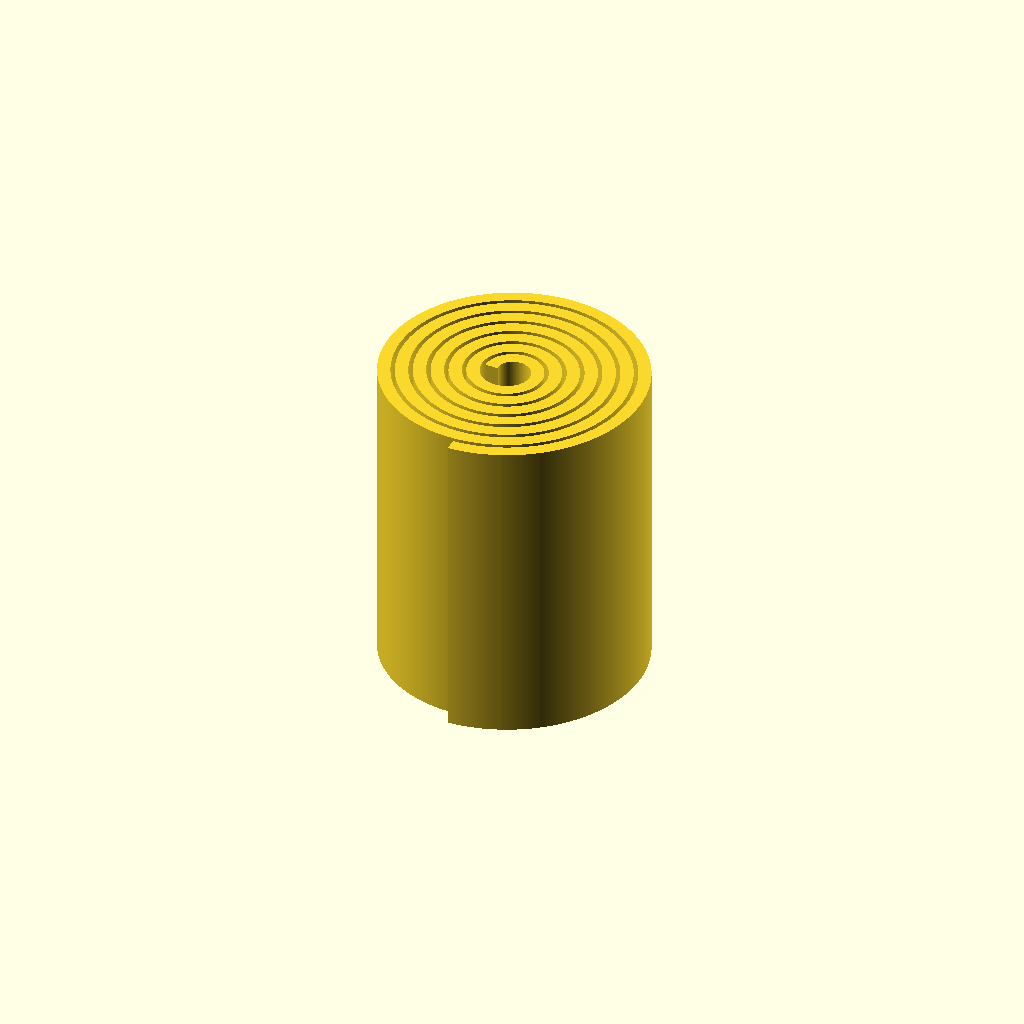
Cell 1: the model at its default parameters.
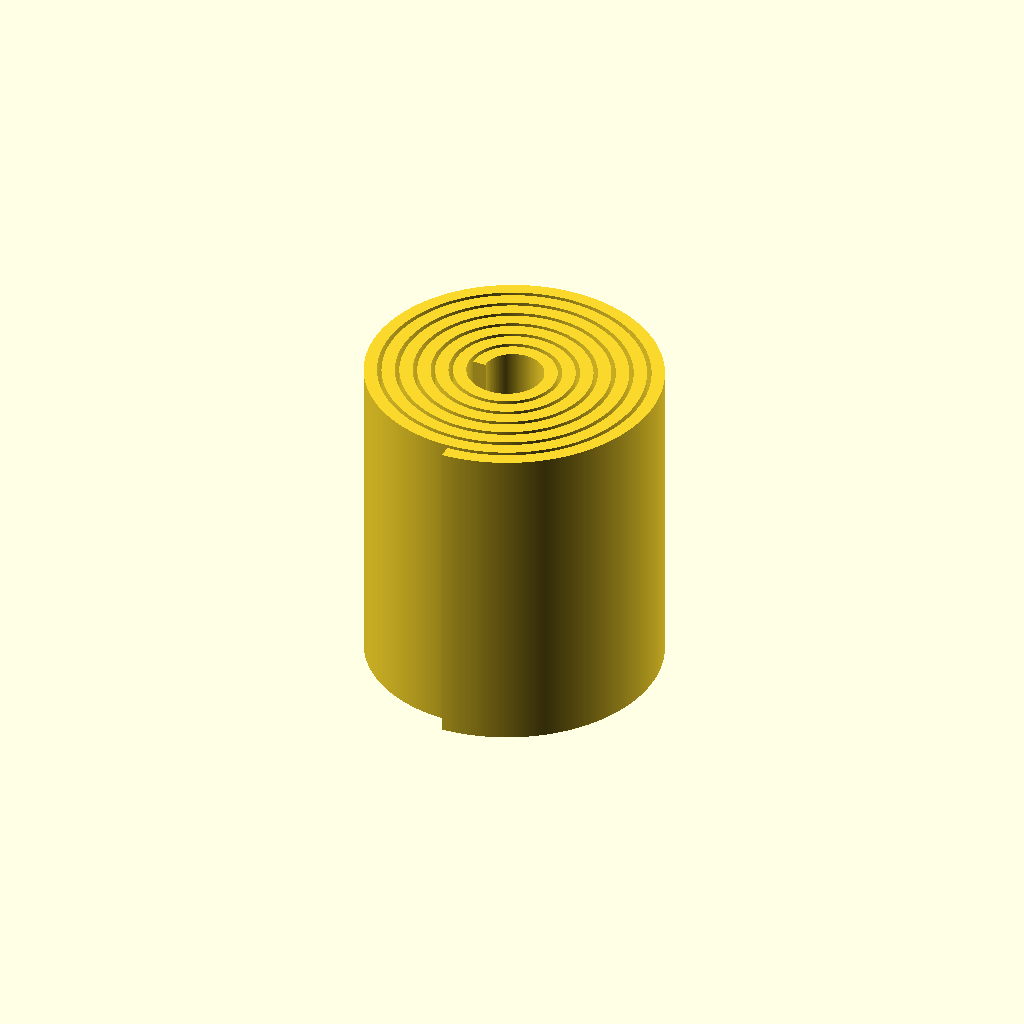
Cell 2: r = 2 (everything else at default).
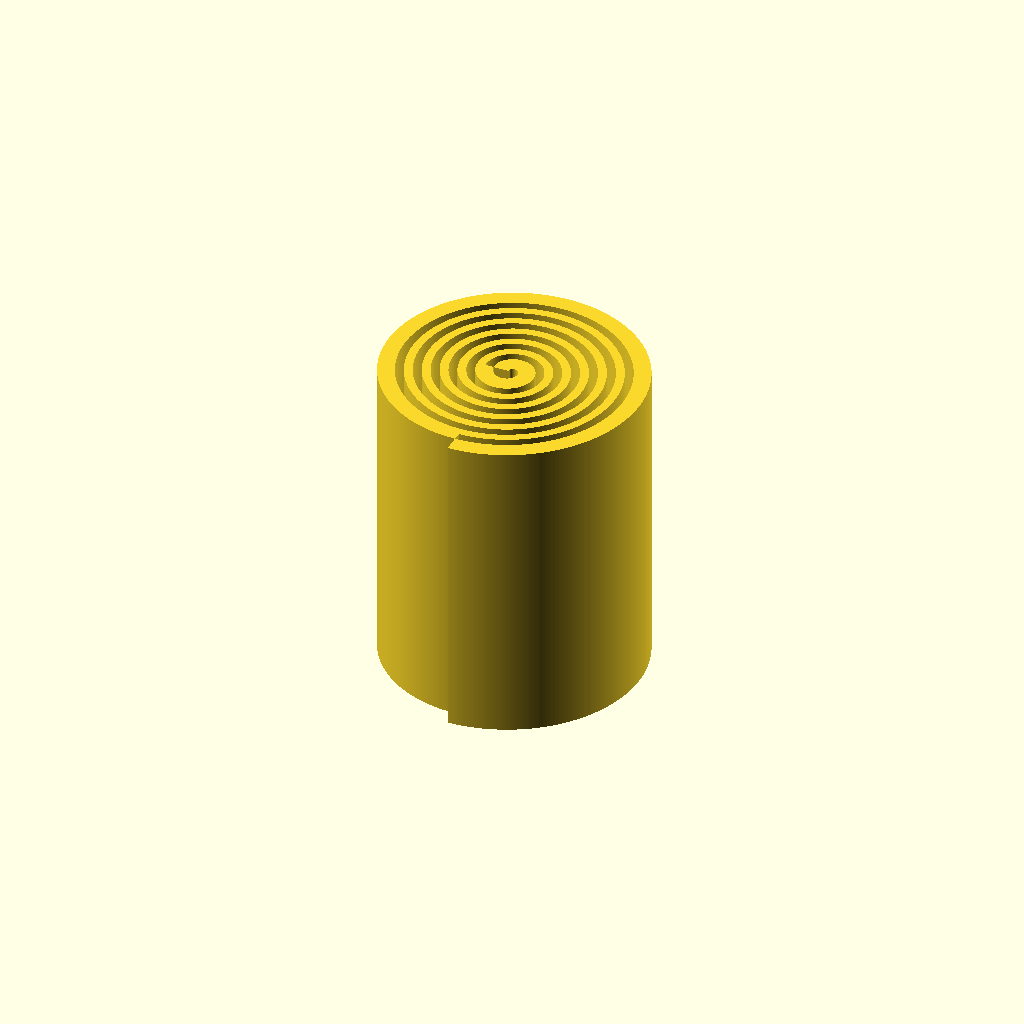
Cell 3: thickness = 2 (everything else at default).
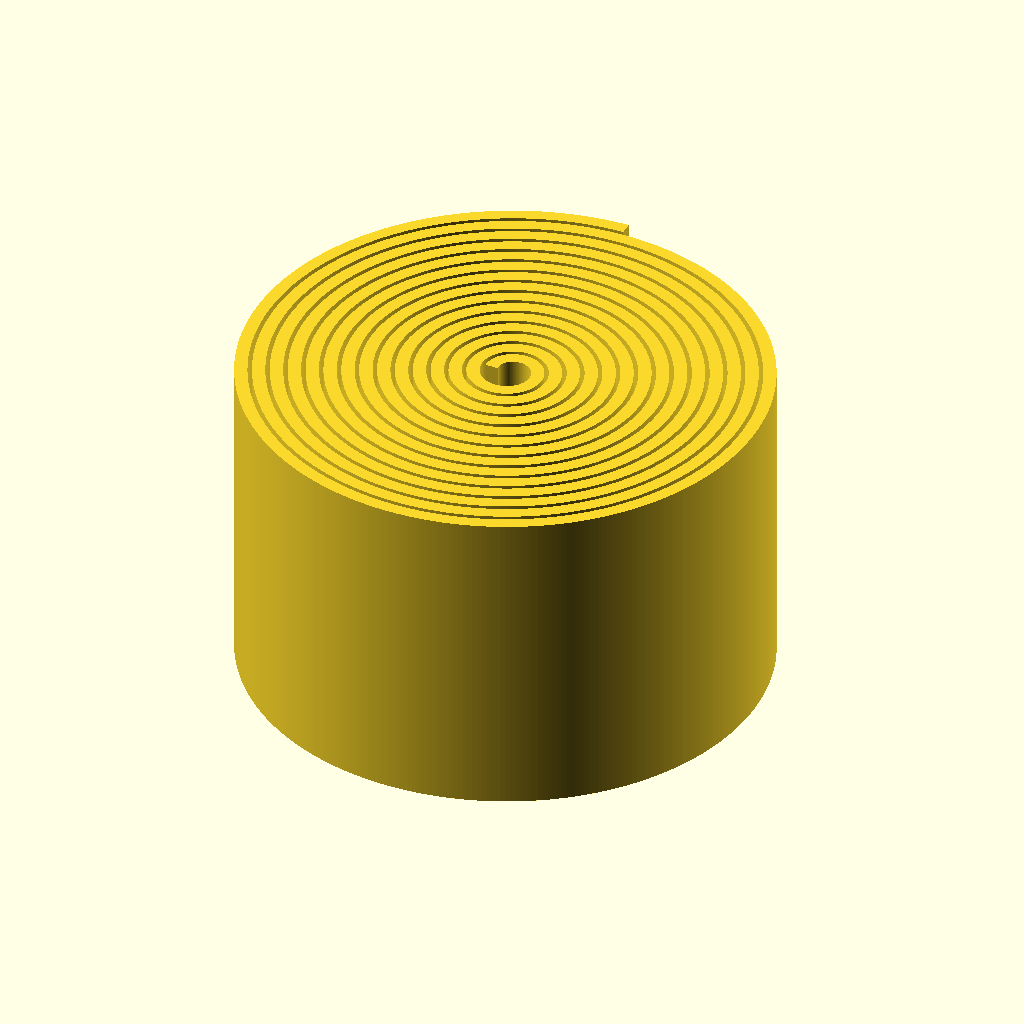
Cell 4: loops = 15 (everything else at default).
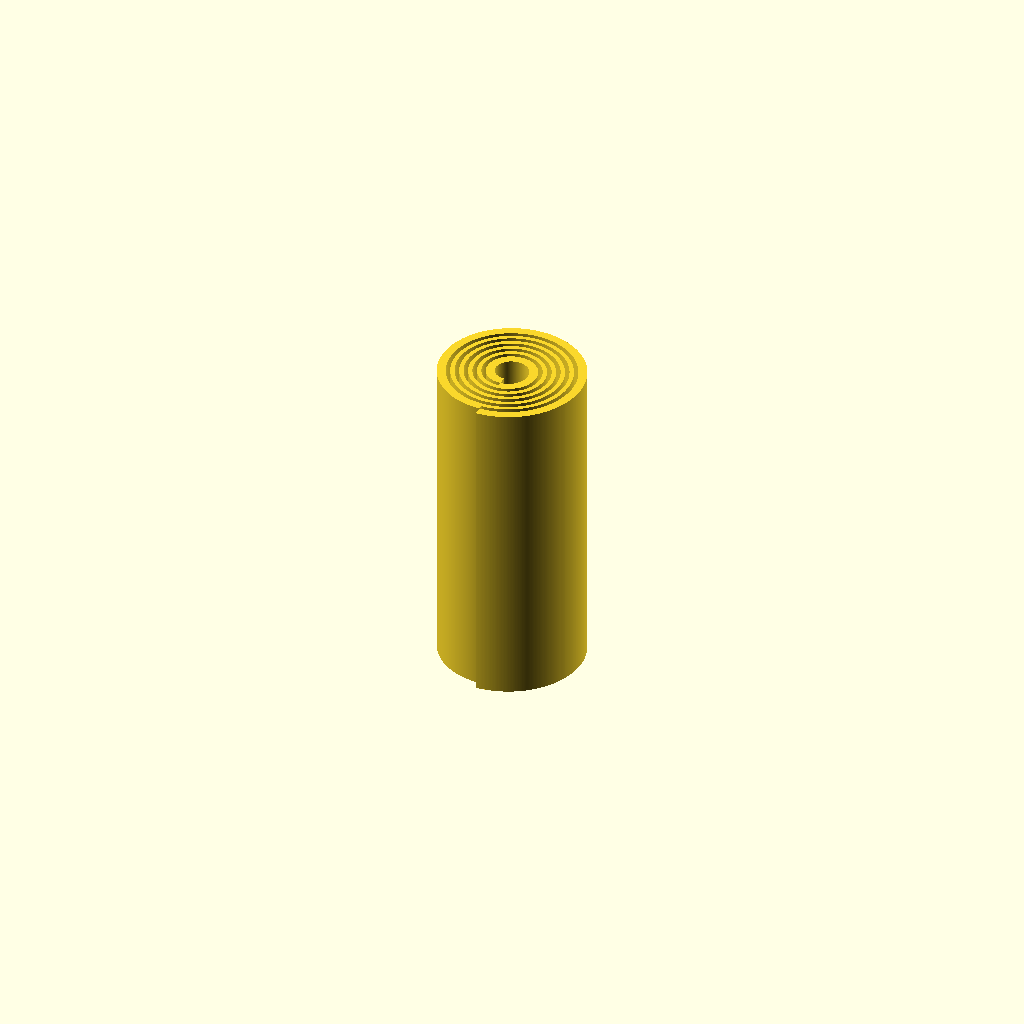
Cell 5: density = 540 (everything else at default).
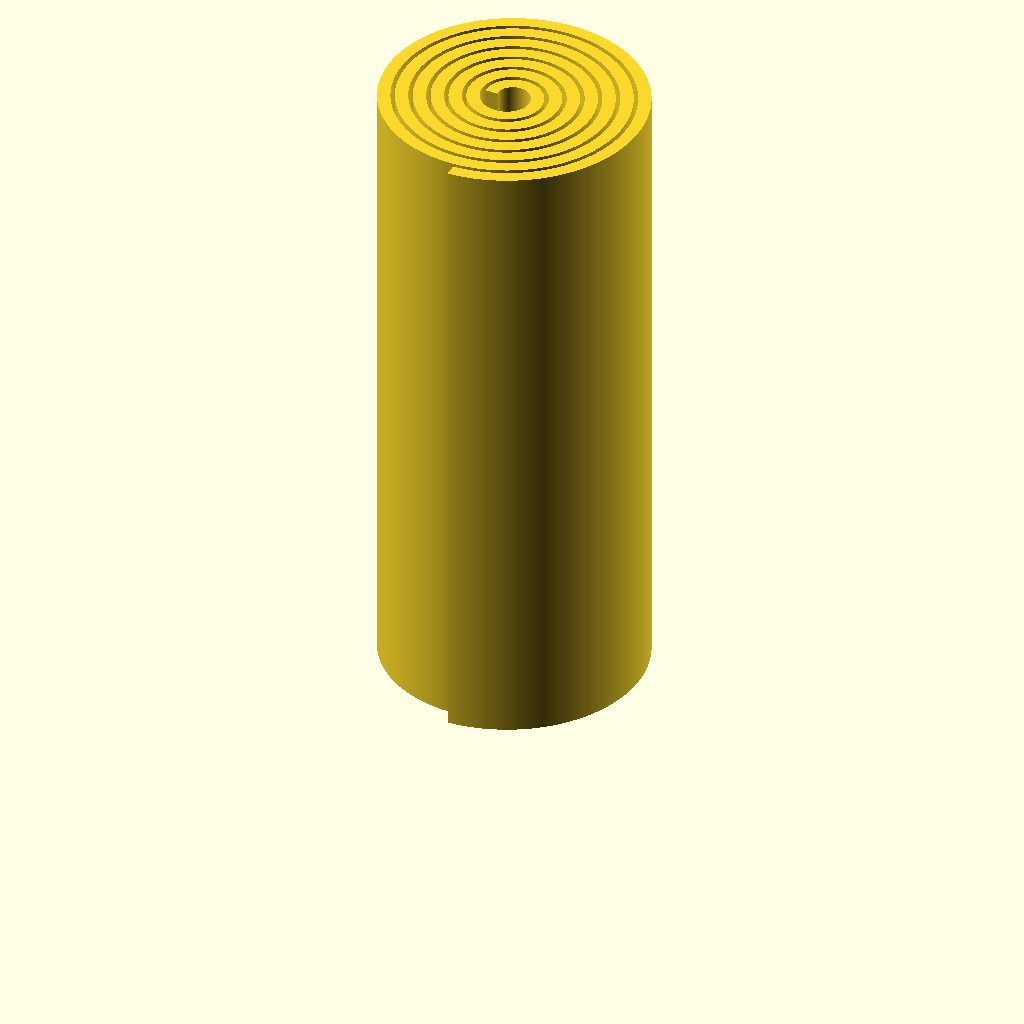
Cell 6: the same model with coilheight = 50.
One fixed orthographic camera (rotation 55°, 0°, 25°; colour scheme Cornfield) for every cell.
OpenSCAD source file CoilCar_Coil.SCAD:
//Processing CoilCar 8/5/2026 9:45:22 AM
//SCAD File Name: C:\Users\Ackmann Family\source\repos\Coil Car\CoilCar_Coil.SCAD
//
//Software Version 0.01  06FEB26
//
//Coil Style = Coil
//This OpenSCAD code was created by Perry_1 And discovered on a Yahoo search.
//Dave Ackmann modified the code to replace the hard coded value of 90
//inside the polygon computation
//with a constant "density" equal to 270 which, as it increases, will
//results in a more tightly wound coil.
r = 1;
thickness = 1;
loops = 7.5;
density = 270;
coilheight = 25;
linear_extrude(height = coilheight)
        polygon(points = concat( [for(t=[density:360*loops])
[(r-thickness+t/density)*sin(t),
(r-thickness+t/density)*cos(t)]],
[for(t= [360*loops:-1:density])
[(r+t/density)*sin(t),
(r+t/density)*cos(t)]]));
Customizer parameters (derived from the source; name, type, default, range or options):
r: number, default 1
thickness: number, default 1
loops: number, default 7.5
density: number, default 270
coilheight: number, default 25
